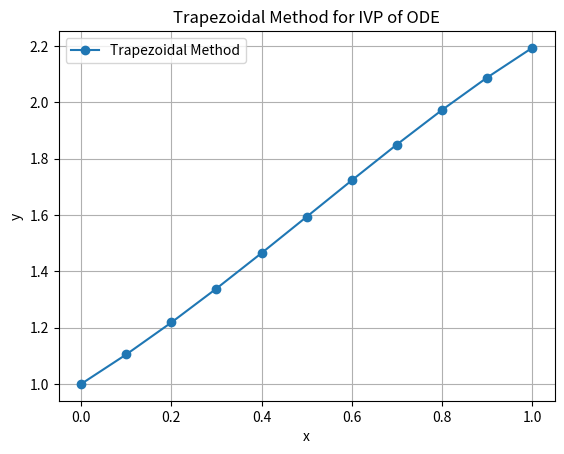

Write Python code to recreate this figure.
import numpy as np
import matplotlib.pyplot as plt

def f(x, y):
    return x + y - x*y

x0 = 0
y0 = 1
h = 0.1
xn = 1

x = np.arange(x0, xn + h, h)
y = np.zeros(len(x))
y[0] = y0

for i in range(len(x) - 1):
    y_predict = y[i] + h * f(x[i], y[i])

    y_next = y_predict

    for _ in range(10):
        y_next = y[i] + (h / 2) * (
            f(x[i], y[i]) + f(x[i + 1], y_next)
        )

    y[i + 1] = y_next

print("x\t\ty")
for i in range(len(x)):
    print(f"{x[i]:.2f}\t\t{y[i]:.6f}")

plt.plot(x, y, 'o-', label="Trapezoidal Method")
plt.xlabel("x")
plt.ylabel("y")
plt.title("Trapezoidal Method for IVP of ODE")
plt.grid()
plt.legend()
plt.show()
